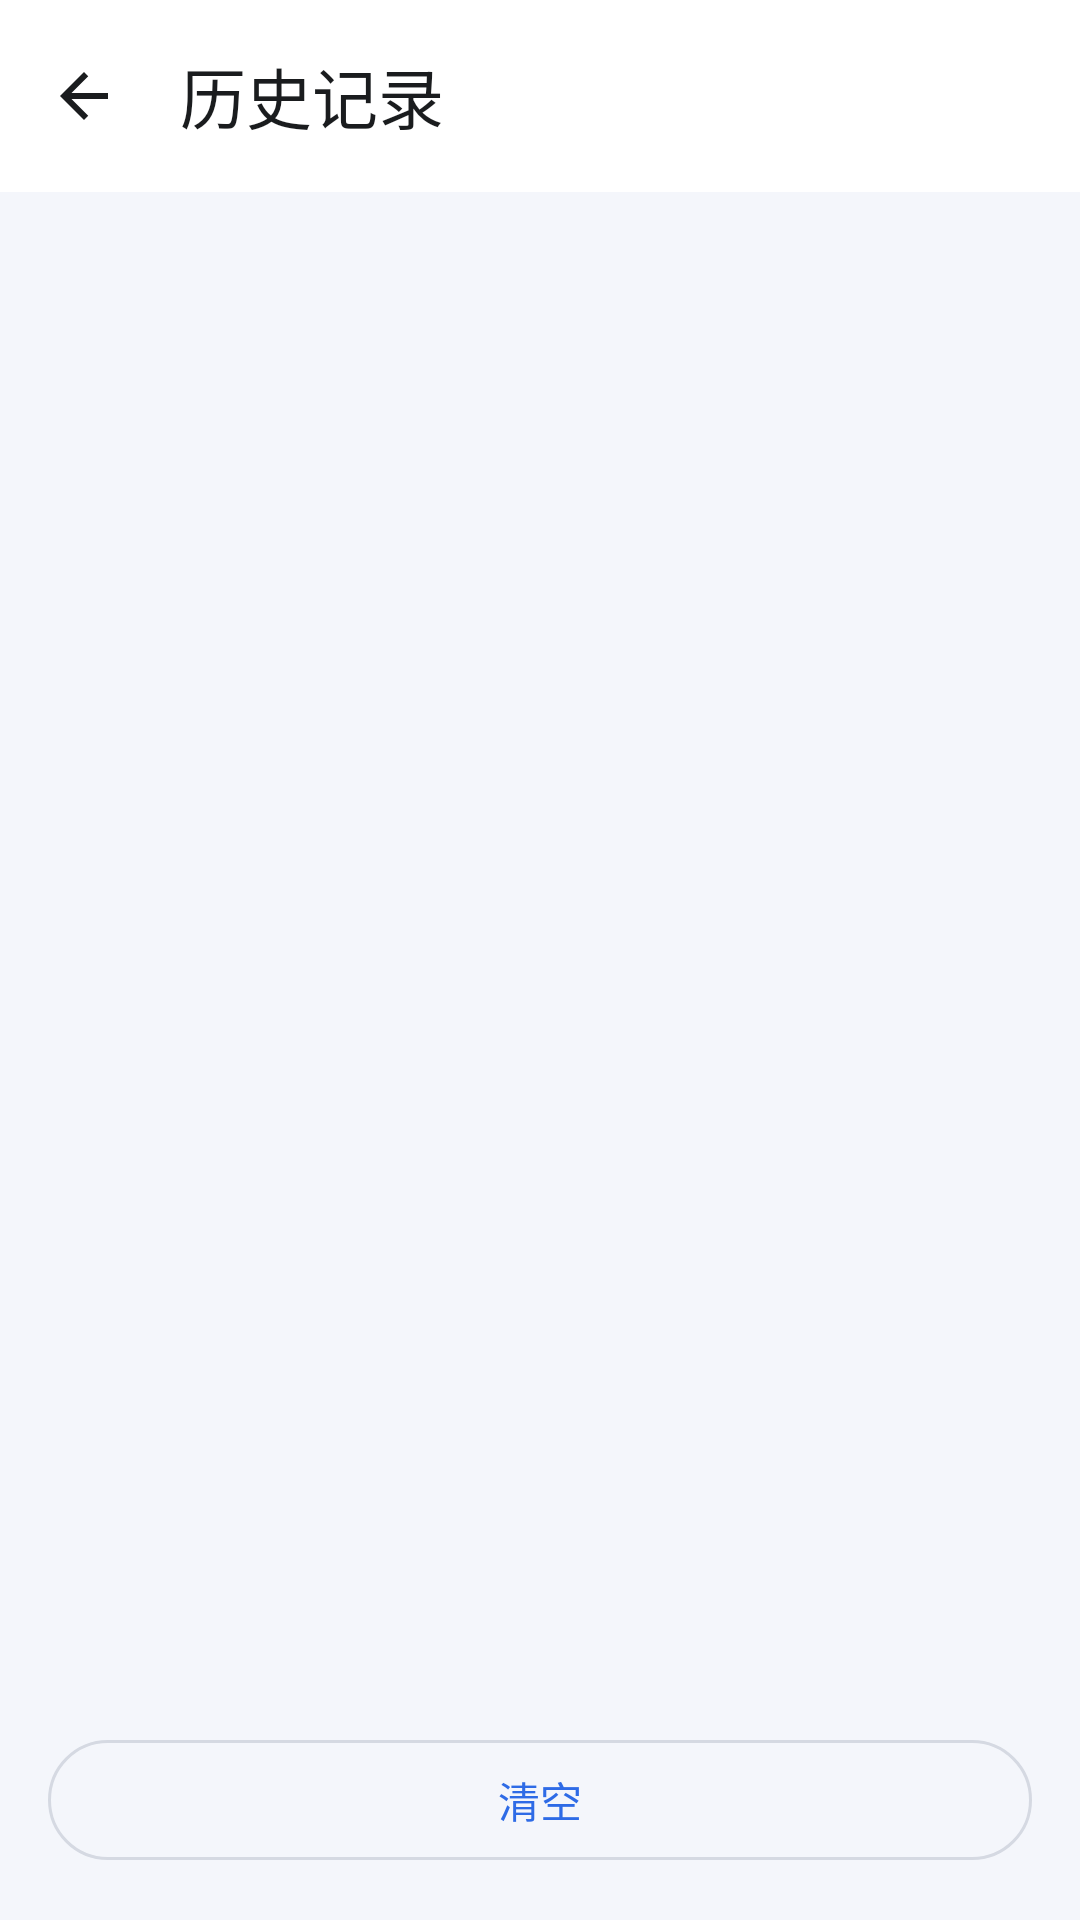

This screen was rendered from an Android layout file. Write that file and the resources it references.
<!-- AndroidManifest.xml: application theme Theme.ClipLink -->
<!-- res/layout/activity_history.xml -->
<?xml version="1.0" encoding="utf-8"?>
<LinearLayout xmlns:android="http://schemas.android.com/apk/res/android"
    xmlns:app="http://schemas.android.com/apk/res-auto"
    android:layout_width="match_parent"
    android:layout_height="match_parent"
    android:background="@color/surface_variant"
    android:orientation="vertical">

    <com.google.android.material.appbar.MaterialToolbar
        android:id="@+id/toolbar"
        android:layout_width="match_parent"
        android:layout_height="?attr/actionBarSize"
        android:background="@color/surface"
        app:navigationIcon="@drawable/ic_back"
        app:title="@string/history_title"
        app:titleTextColor="@color/on_surface" />

    <FrameLayout
        android:layout_width="match_parent"
        android:layout_height="0dp"
        android:layout_weight="1">

        <androidx.recyclerview.widget.RecyclerView
            android:id="@+id/list"
            android:layout_width="match_parent"
            android:layout_height="match_parent"
            android:clipToPadding="false"
            android:paddingHorizontal="12dp"
            android:paddingTop="12dp"
            android:paddingBottom="16dp" />

        
        <LinearLayout
            android:id="@+id/emptyView"
            android:layout_width="match_parent"
            android:layout_height="match_parent"
            android:gravity="center"
            android:orientation="vertical"
            android:visibility="gone">

            <TextView
                android:layout_width="wrap_content"
                android:layout_height="wrap_content"
                android:text="@string/history_empty"
                android:textColor="@color/on_surface"
                android:textSize="16sp"
                android:textStyle="bold" />

            <TextView
                style="@style/TextAppearance.ClipLink.Body"
                android:layout_width="wrap_content"
                android:layout_height="wrap_content"
                android:layout_marginTop="6dp"
                android:text="@string/history_empty_desc" />
        </LinearLayout>
    </FrameLayout>

    <com.google.android.material.button.MaterialButton
        android:id="@+id/clearAllButton"
        style="@style/Widget.Material3.Button.OutlinedButton"
        android:layout_width="match_parent"
        android:layout_height="wrap_content"
        android:layout_marginHorizontal="16dp"
        android:layout_marginBottom="16dp"
        android:text="@string/action_clear_all" />
</LinearLayout>
<!-- resources referenced by this layout -->
<resources>
  <color name="on_surface">#1A1C1E</color>
  <color name="surface">#FFFFFF</color>
  <color name="surface_variant">#F4F6FB</color>
  <!-- drawable ic_back (drawable) -->
  <?xml version="1.0" encoding="utf-8"?>
  <vector xmlns:android="http://schemas.android.com/apk/res/android"
      android:width="24dp"
      android:height="24dp"
      android:viewportWidth="24"
      android:viewportHeight="24"
      android:tint="@color/on_surface">
      <path
          android:fillColor="@android:color/white"
          android:pathData="M20,11H7.83l5.59,-5.59L12,4l-8,8 8,8 1.41,-1.41L7.83,13H20v-2z" />
  </vector>
  <string name="action_clear_all">清空</string>
  <string name="history_empty">还没有记录</string>
  <string name="history_empty_desc">检测到的链接会出现在这里</string>
  <string name="history_title">历史记录</string>
  <style name="TextAppearance.ClipLink.Body" parent="TextAppearance.Material3.BodyMedium">
          <item name="android:textColor">@color/on_surface_variant</item>
      </style>
  <style name="Theme.ClipLink" parent="Theme.ClipLink.Base">
          <item name="android:windowLightStatusBar" tools:targetApi="m">true</item>
          <item name="android:windowLightNavigationBar" tools:targetApi="o_mr1">true</item>
      </style>
  <color name="on_surface_variant">#5C6170</color>
  <style name="Theme.ClipLink.Base" parent="Theme.Material3.DayNight.NoActionBar">
          <item name="colorPrimary">@color/primary</item>
          <item name="colorPrimaryDark">@color/primary_dark</item>
          <item name="colorOnPrimary">@color/on_primary</item>
          <item name="colorPrimaryContainer">@color/primary_container</item>
          <item name="colorOnPrimaryContainer">@color/on_primary_container</item>
  
          <item name="colorSurface">@color/surface</item>
          <item name="colorOnSurface">@color/on_surface</item>
          <item name="colorOnSurfaceVariant">@color/on_surface_variant</item>
          <item name="colorOutline">@color/outline</item>
          <item name="colorOutlineVariant">@color/outline_variant</item>
          <item name="colorSurfaceContainer">@color/surface</item>
  
          <item name="android:colorBackground">@color/surface_variant</item>
  
          
          <item name="android:statusBarColor">@android:color/transparent</item>
          <item name="android:navigationBarColor">@android:color/transparent</item>
  
          
          <item name="android:forceDarkAllowed" tools:targetApi="q">false</item>
      </style>
  <color name="primary">#2E6BE6</color>
  <color name="primary_dark">#1E4FB0</color>
  <color name="on_primary">#FFFFFF</color>
  <color name="primary_container">#DCE7FF</color>
  <color name="on_primary_container">#001A41</color>
  <color name="outline">#D5D9E2</color>
  <color name="outline_variant">#E4E7EE</color>
</resources>
